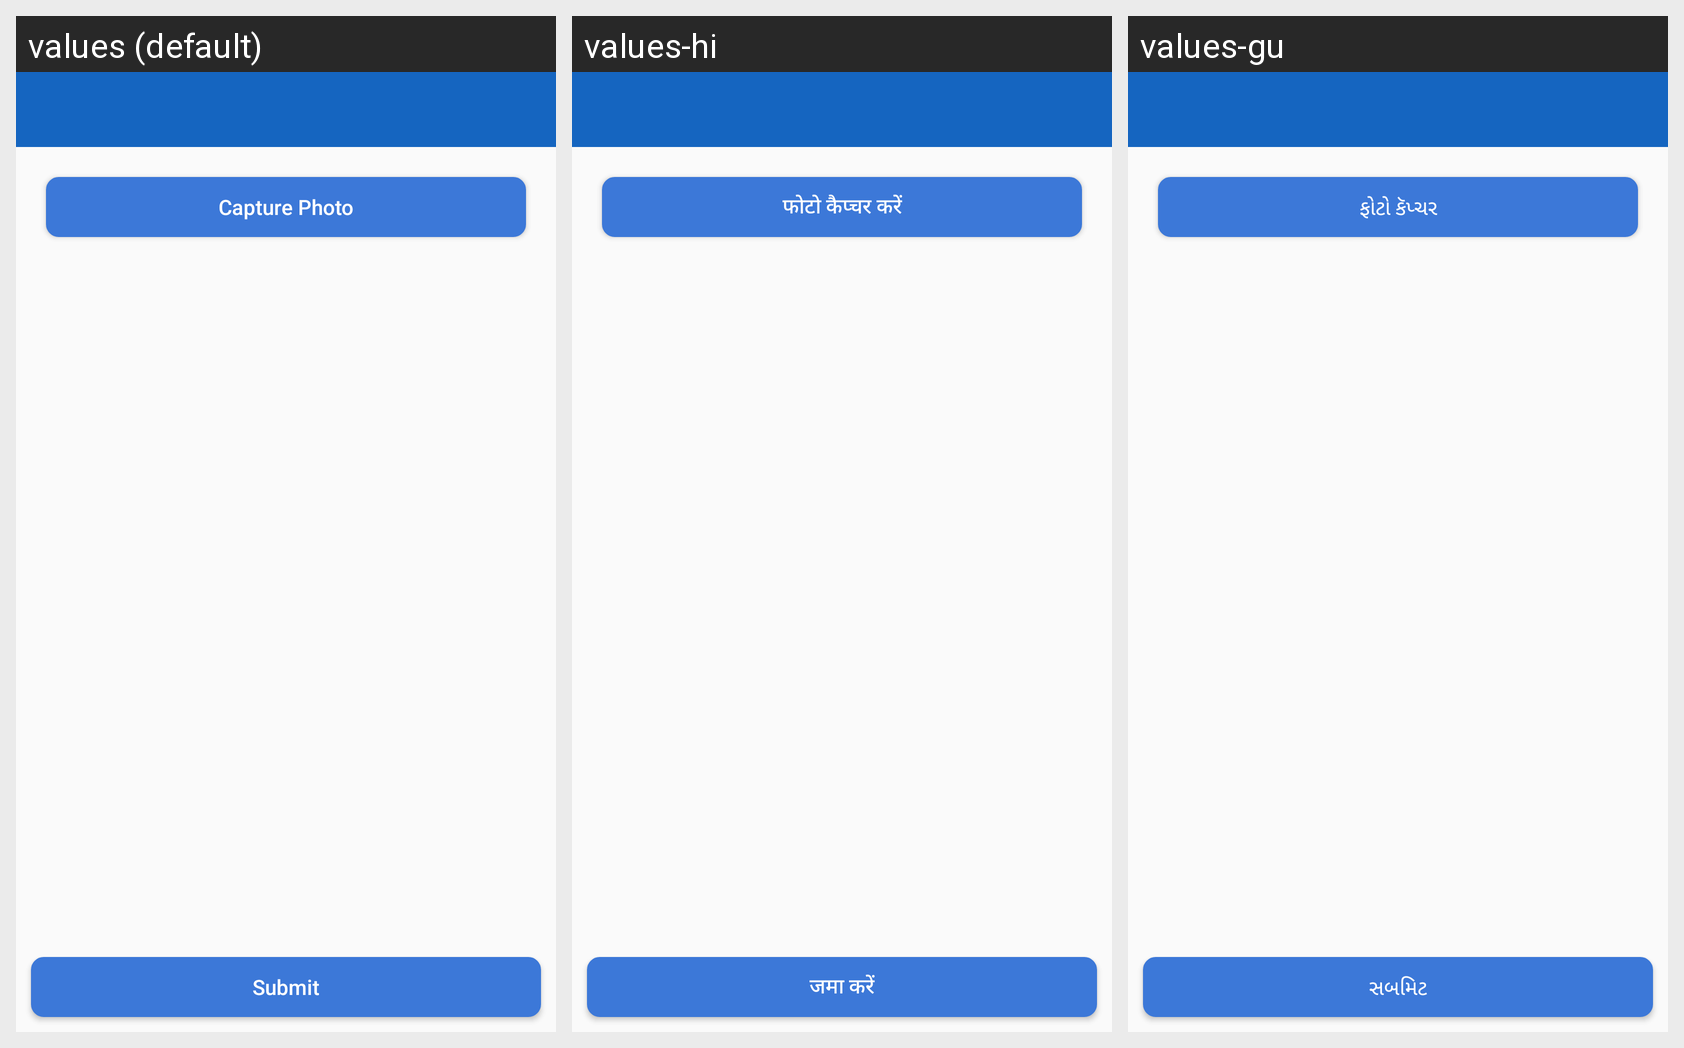

The same Android screen rendered under several of its app's locales, left to right. List the strings drawn on it with the default value and each locale's translation.
Android screen res/layout/activity_photo_capture.xml rendered under 3 locales, left to right: values (default), values-hi, values-gu. Device: Nexus 5 (rendered at 1080×1920; each locale shown at half size, 540×960, under a caption strip naming it); theme myTheme.
Strings drawn on this screen, with the default value and each locale's value (text and hints the layout hard-codes, and strings that could not be matched under every locale, appear in the picture but are not listed):

capturePhoto
  values: Capture Photo
  values-hi: फोटो कैप्चर करें
  values-gu: ફોટો કૅપ્ચર

submit
  values: Submit
  values-hi: जमा करें
  values-gu: સબમિટ
